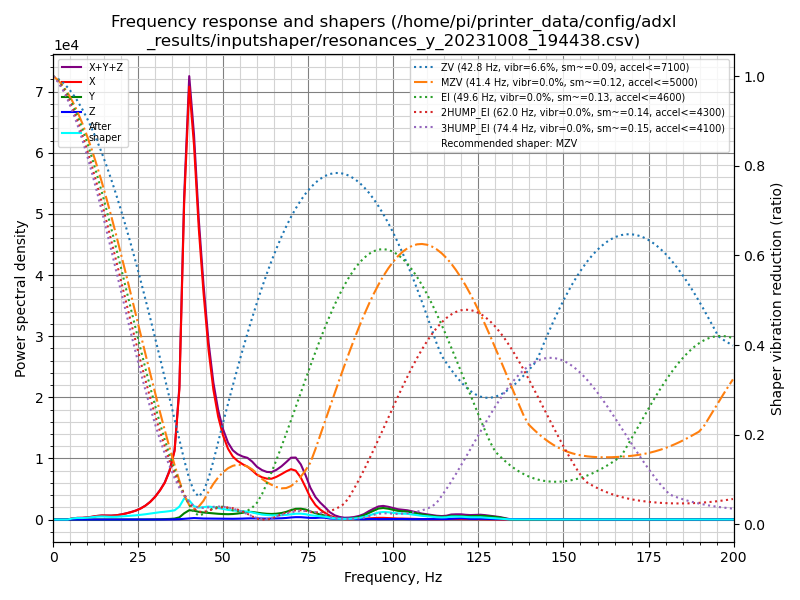

The file beside this chart, header and first rows:
freq, psd_x, psd_y, psd_z, psd_xyz
0.0, 9.483e+02, 6.449e+01, 1.310e+01, 1.026e+03
1.4, 5.469e+02, 5.127e+01, 2.181e+01, 6.199e+02
2.9, 3.337e+01, 2.229e+01, 2.024e+01, 7.590e+01
4.3, 2.097e+02, 2.175e+01, 1.960e+01, 2.511e+02
5.7, 1.121e+03, 2.151e+01, 1.958e+01, 1.162e+03
7.1, 1.925e+03, 2.082e+01, 2.032e+01, 1.966e+03
8.6, 2.393e+03, 1.836e+01, 2.236e+01, 2.434e+03
10.0, 3.468e+03, 2.025e+01, 2.403e+01, 3.513e+03
11.4, 5.155e+03, 2.316e+01, 2.150e+01, 5.200e+03
12.8, 7.511e+03, 2.534e+01, 2.474e+01, 7.561e+03
14.3, 9.444e+03, 2.875e+01, 3.131e+01, 9.504e+03
15.7, 1.016e+04, 3.706e+01, 5.197e+01, 1.024e+04
17.1, 1.094e+04, 4.537e+01, 5.257e+01, 1.104e+04
18.6, 1.306e+04, 5.499e+01, 4.020e+01, 1.316e+04
20.0, 1.664e+04, 7.694e+01, 3.270e+01, 1.675e+04
21.4, 2.146e+04, 1.092e+02, 3.079e+01, 2.160e+04
22.8, 2.751e+04, 1.243e+02, 3.001e+01, 2.766e+04
24.3, 3.571e+04, 1.495e+02, 3.191e+01, 3.589e+04
25.7, 4.660e+04, 2.058e+02, 4.741e+01, 4.686e+04
27.1, 6.143e+04, 3.330e+02, 7.361e+01, 6.184e+04
28.5, 8.201e+04, 5.283e+02, 1.128e+02, 8.265e+04
30.0, 1.122e+05, 9.186e+02, 1.557e+02, 1.133e+05
31.4, 1.499e+05, 1.444e+03, 2.187e+02, 1.515e+05
32.8, 1.975e+05, 2.165e+03, 3.811e+02, 2.000e+05
34.2, 2.706e+05, 3.368e+03, 7.412e+02, 2.748e+05
35.7, 4.022e+05, 5.635e+03, 1.266e+03, 4.091e+05
37.1, 7.922e+05, 1.340e+04, 2.307e+03, 8.079e+05
38.5, 1.994e+06, 3.929e+04, 4.622e+03, 2.038e+06
40.0, 2.840e+06, 6.125e+04, 7.954e+03, 2.909e+06
41.4, 2.542e+06, 6.014e+04, 1.015e+04, 2.613e+06
42.8, 2.044e+06, 5.393e+04, 8.886e+03, 2.107e+06
44.2, 1.643e+06, 5.118e+04, 7.497e+03, 1.701e+06
45.7, 1.266e+06, 4.952e+04, 7.328e+03, 1.323e+06
47.1, 1.002e+06, 4.809e+04, 7.476e+03, 1.057e+06
48.5, 8.187e+05, 4.582e+04, 6.541e+03, 8.711e+05
49.9, 6.905e+05, 4.491e+04, 5.824e+03, 7.412e+05
51.4, 5.966e+05, 4.513e+04, 6.378e+03, 6.481e+05
52.8, 5.451e+05, 4.800e+04, 6.556e+03, 5.996e+05
54.2, 5.207e+05, 5.326e+04, 7.146e+03, 5.811e+05
55.7, 5.050e+05, 6.174e+04, 8.715e+03, 5.754e+05
57.1, 4.950e+05, 7.189e+04, 1.073e+04, 5.776e+05
58.5, 4.710e+05, 7.281e+04, 1.153e+04, 5.554e+05
59.9, 4.398e+05, 6.736e+04, 1.068e+04, 5.178e+05
61.4, 4.252e+05, 6.253e+04, 9.798e+03, 4.975e+05
62.8, 4.211e+05, 5.907e+04, 9.752e+03, 4.899e+05
64.2, 4.294e+05, 5.862e+04, 1.067e+04, 4.987e+05
65.6, 4.586e+05, 6.287e+04, 1.210e+04, 5.335e+05
67.1, 4.992e+05, 7.158e+04, 1.418e+04, 5.850e+05
68.5, 5.404e+05, 8.626e+04, 1.785e+04, 6.445e+05
69.9, 5.768e+05, 1.078e+05, 2.396e+04, 7.085e+05
71.3, 5.711e+05, 1.252e+05, 2.793e+04, 7.243e+05
72.8, 4.997e+05, 1.292e+05, 2.822e+04, 6.571e+05
74.2, 3.924e+05, 1.216e+05, 2.426e+04, 5.382e+05
75.6, 2.736e+05, 1.011e+05, 2.023e+04, 3.949e+05
77.1, 1.833e+05, 8.046e+04, 2.019e+04, 2.840e+05
78.5, 1.276e+05, 6.503e+04, 2.506e+04, 2.177e+05
79.9, 8.728e+04, 5.090e+04, 2.360e+04, 1.618e+05
81.3, 5.202e+04, 3.282e+04, 1.394e+04, 9.878e+04
82.8, 2.805e+04, 1.742e+04, 1.122e+04, 5.669e+04
84.2, 1.394e+04, 1.067e+04, 1.149e+04, 3.609e+04
... 81 more rows
